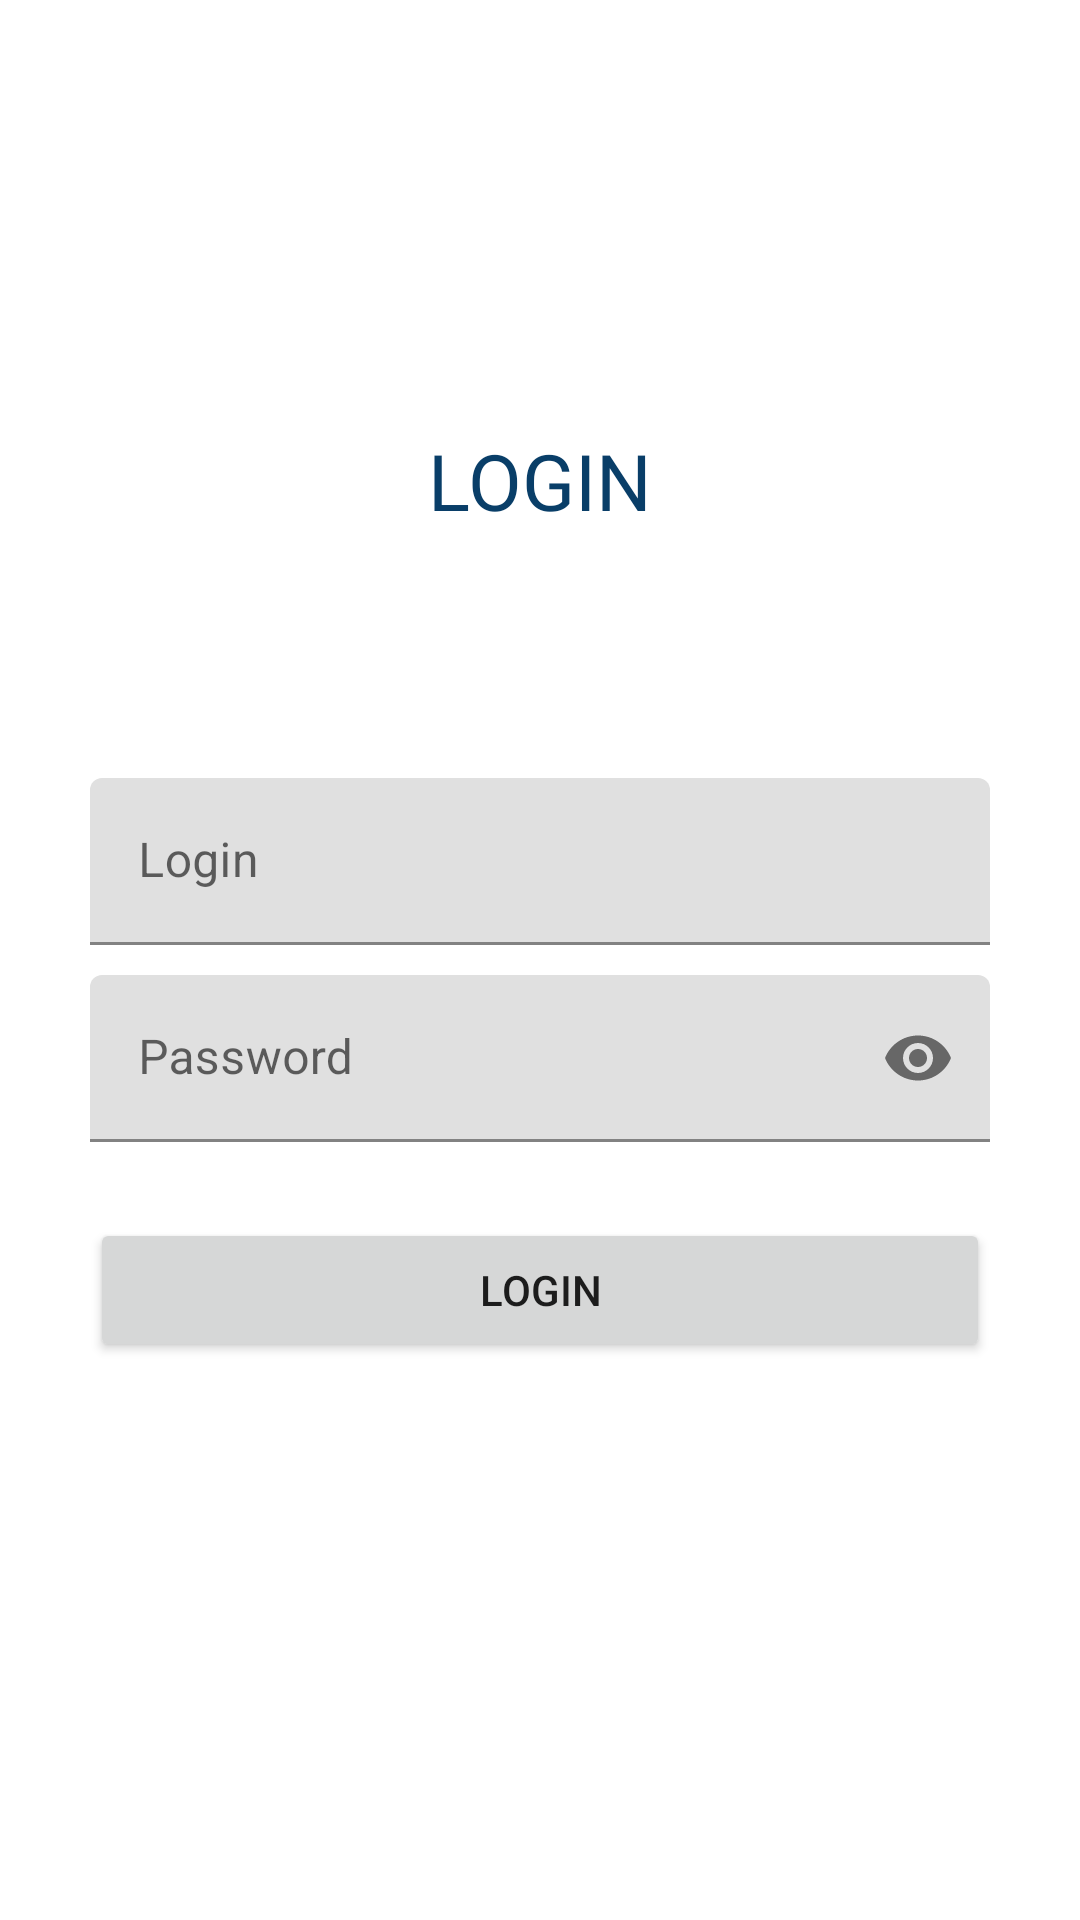

The Android layout XML behind this screen, and the referenced resources:
<!-- AndroidManifest.xml: application theme AppTheme -->
<!-- res/layout/activity_login.xml -->
<?xml version="1.0" encoding="utf-8"?>
<androidx.constraintlayout.widget.ConstraintLayout xmlns:android="http://schemas.android.com/apk/res/android"
    xmlns:app="http://schemas.android.com/apk/res-auto"
    android:layout_width="match_parent"
    android:layout_height="match_parent">

    <TextView
        android:layout_width="wrap_content"
        android:layout_height="wrap_content"
        android:text="@string/login"
        android:textColor="@color/colorPrimaryDark"
        android:textSize="26sp"
        app:layout_constraintBottom_toTopOf="@+id/guidelineCenter"
        app:layout_constraintEnd_toEndOf="parent"
        app:layout_constraintStart_toStartOf="parent"
        app:layout_constraintTop_toTopOf="parent" />

    <com.google.android.material.textfield.TextInputLayout
        android:id="@+id/textLogin"
        android:layout_width="@dimen/size_300"
        android:layout_height="wrap_content"
        android:layout_marginBottom="@dimen/margin_5"
        android:hint="@string/loginIn"
        app:endIconMode="clear_text"
        app:layout_constraintBottom_toTopOf="@id/guidelineCenter"
        app:layout_constraintEnd_toEndOf="parent"
        app:layout_constraintStart_toStartOf="parent">

        <com.google.android.material.textfield.TextInputEditText
            android:id="@+id/textLoginEditText"
            android:layout_width="match_parent"
            android:layout_height="wrap_content"
            android:inputType="text" />

    </com.google.android.material.textfield.TextInputLayout>

    <androidx.constraintlayout.widget.Guideline
        android:id="@+id/guidelineCenter"
        android:layout_width="wrap_content"
        android:layout_height="wrap_content"
        android:orientation="horizontal"
        app:layout_constraintGuide_percent=".5" />

    <com.google.android.material.textfield.TextInputLayout
        android:id="@+id/textPassword"
        android:layout_width="@dimen/size_300"
        android:layout_height="wrap_content"
        android:layout_marginTop="@dimen/margin_5"
        android:hint="@string/password"
        app:endIconMode="password_toggle"
        app:errorEnabled="true"
        app:layout_constraintEnd_toEndOf="parent"
        app:layout_constraintStart_toStartOf="parent"
        app:layout_constraintTop_toBottomOf="@id/guidelineCenter">

        <com.google.android.material.textfield.TextInputEditText
            android:id="@+id/textPasswordEditText"
            android:layout_width="match_parent"
            android:layout_height="wrap_content"
            android:inputType="textPassword" />

    </com.google.android.material.textfield.TextInputLayout>

    <Button
        android:id="@+id/buttonLogin"
        android:layout_width="@dimen/size_300"
        android:layout_height="wrap_content"
        android:text="@string/loginIn"
        android:layout_marginTop="@dimen/margin_5"
        app:layout_constraintStart_toStartOf="parent"
        app:layout_constraintEnd_toEndOf="parent"
        app:layout_constraintTop_toBottomOf="@+id/textPassword" />

</androidx.constraintlayout.widget.ConstraintLayout>
<!-- resources referenced by this layout -->
<resources>
  <color name="colorPrimaryDark">#093E68</color>
  <dimen name="margin_5">5dp</dimen>
  <dimen name="size_300">300dp</dimen>
  <string name="login">LOGIN</string>
  <string name="loginIn">Login</string>
  <string name="password">Password</string>
  <style name="AppTheme" parent="Theme.MaterialComponents.Light.NoActionBar">
          
          <item name="colorPrimary">@color/colorPrimary</item>
          <item name="colorPrimaryDark">@color/colorPrimaryDark</item>
          <item name="colorAccent">@color/colorAccent</item>
  
          <item name="android:windowDisablePreview">true</item>
          <item name="android:windowIsTranslucent">false</item>
      </style>
  <color name="colorPrimary">#012B4C</color>
  <color name="colorAccent">#0A6DBC</color>
</resources>
